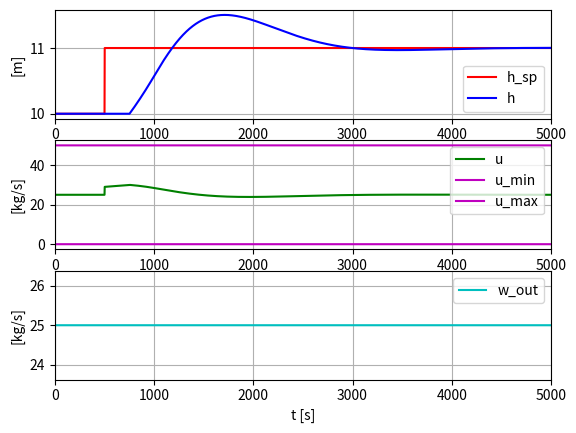

Recreate this plot in Python.
"""

Simulator of wood-chip tank with PI controller

[redacted]

Updated 2020 11 07

"""

# %% Import

import matplotlib.pyplot as plt
import numpy as np

# %% Def of PI controller function:

def fun_pi_contr(y_sp_k, y_k, u_i_km1, contr_params, dt):
    
    (Kc, Ti, u_man, u_min, u_max) = contr_params
    e_k = y_sp_k - y_k  # Control error
    u_p_k = Kc*(y_sp_k - y_k)  # P term
    u_i_k = u_i_km1 + (Kc*dt/Ti)*e_k  # PI term
    u_i_min = u_min - u_man
    u_i_max = u_max - u_man

    # Limiting ui (integrator anti windup):
    u_i_k = np.clip(u_i_k, u_i_min, u_i_max)

    u_k = u_man + u_p_k + u_i_k  # Total control signal

    # Limiting applied control signal:
    u_k = np.clip(u_k, u_min, u_max)
    
    return (u_k, u_i_k)

# %% Def of process model simulator

def process_sim(h_k,
                u_k,
                delay_array_k,
                process_params,
                dt):

    # Reading process params:
    (rho, A, t_delay, h_min, h_max) = process_params
    
    # Limiting the state:
    h_k = np.clip(h_k, h_min, h_max)

    # Time delay:
    u_delayed_k = delay_array_k[-1]
    delay_array_k[1:] = delay_array_k[0:-1]
    delay_array_k[0] = u_k
    delay_array_kp1 = delay_array_k

    # Euler-forward integration (Euler step):
    w_in_k = u_delayed_k  # kg/s
    dh_dt_k = (1/(rho*A))*(w_in_k - w_out_k)
    h_kp1 = h_k + dt*dh_dt_k

    return (h_kp1, delay_array_kp1)

# %% Time settings:

dt = 1  # Time-step [s]
t_start = 0.0  # [s]
t_stop = 5000.0  # [s]
N_sim = int((t_stop-t_start)/dt) + 1

# %% Arrays for plotting:

t_array = np.zeros(N_sim)
u_array = np.zeros(N_sim)
h_sp_array = np.zeros(N_sim)
h_array = np.zeros(N_sim)
w_out_array = np.zeros(N_sim)

# %% Process params:

rho = 145  # [kg/m^3]
A = 13.4  # [m^2]
t_delay = 250.0  # [s]
h_min = 0  # [m]
h_max = 15  # [m]
process_params = (rho, A, t_delay, h_min, h_max)

# %% Initialization of time delay:

u_delayed_init = 25  # [kg/s]
N_delay = int(round(t_delay/dt)) + 1
delay_array_k = np.zeros(N_delay) + u_delayed_init

# %% PI controller settings:

Kc = 4  # [(kg/s)/m]
Ti = 1000  # [s]
print('Kc = ', f'{Kc:.2e}')
print('Ti = ', f'{Ti:.2e}')
u_man = 25  # [kg/s]
u_max = 50  # [kg/s]
u_min = 0  # [kg/s]
contr_params = (Kc, Ti, u_man, u_min, u_max)

# %% Initial state:

h_k = 10.0  # m
u_i_km1 = 0  # [kg/s]

# %% Simulation for-loop:

for k in range(0, N_sim):

    t_k = k*dt

    if t_k <= 500:
        h_sp_k = 10  # [m]
        w_out_k = 25  # [kg/s]
    else:
        h_sp_k = 11  # [m]
        w_out_k = 25  # [kg/s]
    
    # PI controller:
    (u_k, u_i_k) = fun_pi_contr(h_sp_k,
                                h_k, 
                                u_i_km1, 
                                contr_params,
                                dt)

    # Process simulator:
    (h_kp1, delay_array_kp1) = process_sim(h_k,
                                       u_k,
                                       delay_array_k,
                                       process_params,
                                       dt)
    
    # Storage for plotting:
    t_array[k] = t_k
    u_array[k] = u_k
    h_sp_array[k] = h_sp_k
    h_array[k] = h_k
    w_out_array[k] = w_out_k

    # Time index shift:
    h_k = h_kp1
    u_i_km1 = u_i_k
    delay_array_k = delay_array_kp1

# %% Plotting:

plt.close('all')
plt.figure(1)

plt.subplot(3, 1, 1)
plt.plot(t_array, h_sp_array, 'r', label='h_sp')
plt.plot(t_array, h_array, 'b', label='h')
plt.legend()
plt.grid()
plt.xlim(t_start, t_stop)
# plt.ylim(20, 25)
plt.xlabel('t [s]')
plt.ylabel('[m]')

plt.subplot(3, 1, 2)
plt.plot(t_array, u_array, 'g', label='u')
plt.plot(t_array, u_array*0 + u_min, 'm', label='u_min')
plt.plot(t_array, u_array*0 + u_max, 'm', label='u_max')
plt.legend()
plt.grid()
plt.xlim(t_start, t_stop)
# plt.ylim(20, 25)
plt.xlabel('t [s]')
plt.ylabel('[kg/s]')

plt.subplot(3, 1, 3)
plt.plot(t_array, w_out_array, 'c', label='w_out')
plt.legend()
plt.grid()
plt.xlim(t_start, t_stop)
# plt.ylim(20, 25)
plt.xlabel('t [s]')
plt.ylabel('[kg/s]')

# plt.savefig('plot_sim_woodchiptank_pi_control.pdf')
# plt.savefig('plot_sim_woodchiptank_pi_control.png')
plt.show()